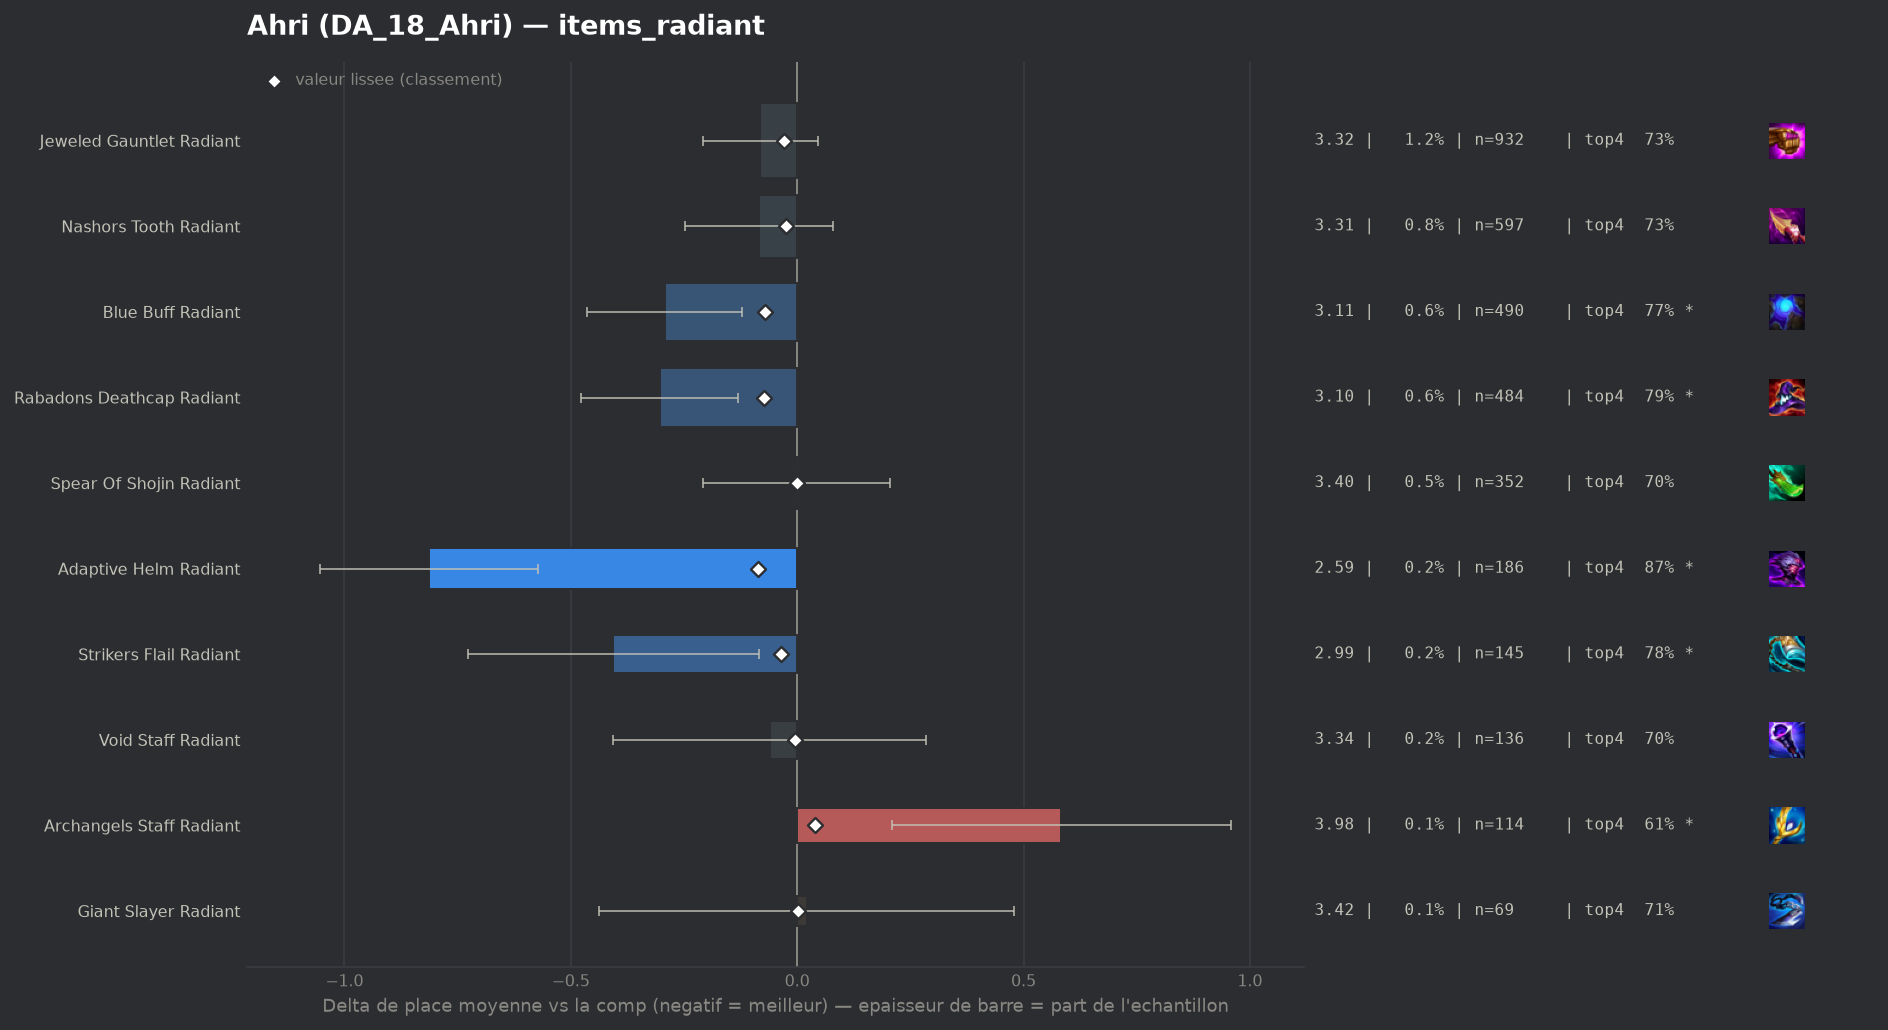

The table this chart was drawn from, first rows:
group, label, n, share, avg_place, shrunk_avg, score, d_avg, d_avg_pess, impact, d_top4, win, top2, top4, sd, z, p, significant
populaire, Adaptive Helm Radiant, 186, 0.002406, 2.586, 3.312, -0.087, -0.813, -0.573, 0.0002, 0.1543, 0.3441, 0.586, 0.8656, 1.671, -6.63, 0.0, True
populaire, Rabadons Deathcap Radiant, 484, 0.00626, 3.095, 3.327, -0.073, -0.304, -0.131, 0.0005, 0.0759, 0.2748, 0.4669, 0.7872, 1.936, -3.45, 0.00057, True
populaire, Blue Buff Radiant, 490, 0.006337, 3.106, 3.329, -0.071, -0.293, -0.122, 0.0004, 0.056, 0.2571, 0.4551, 0.7673, 1.931, -3.35, 0.00081, True
populaire, Strikers Flail Radiant, 145, 0.001875, 2.993, 3.364, -0.035, -0.406, -0.084, 0.0001, 0.068, 0.2966, 0.531, 0.7793, 1.977, -2.47, 0.01347, True
populaire, Jeweled Gauntlet Radiant, 932, 0.01205, 3.319, 3.369, -0.03, -0.081, 0.0, 0.0004, 0.0193, 0.2339, 0.4142, 0.7307, 1.968, -1.24, 0.2139, False
populaire, Nashors Tooth Radiant, 597, 0.007721, 3.315, 3.376, -0.024, -0.084, 0.0, 0.0002, 0.019, 0.2395, 0.4221, 0.7303, 2.024, -1.01, 0.3103, False
populaire, Void Staff Radiant, 136, 0.001759, 3.338, 3.394, -0.005, -0.061, 0.0, 0.0, -0.0128, 0.2574, 0.4338, 0.6985, 2.059, -0.35, 0.7297, False
populaire, Spear Of Shojin Radiant, 352, 0.004552, 3.398, 3.399, -0.0, -0.002, 0.0, 0.0, -0.0068, 0.2216, 0.3949, 0.7045, 1.966, -0.01, 0.9881, False
populaire, Giant Slayer Radiant, 69, 0.0008924, 3.42, 3.4, 0.001, 0.021, 0.0, -0.0, -0.0012, 0.1594, 0.4058, 0.7101, 1.944, 0.09, 0.9285, False
, Hextech Gunblade Radiant, 48, 0.0006208, 3.708, 3.409, 0.009, 0.309, 0.0, -0.0, -0.0655, 0.1875, 0.3542, 0.6458, 2.179, 0.98, 0.3259, False
populaire, Archangels Staff Radiant, 114, 0.001474, 3.982, 3.439, 0.04, 0.583, 0.209, -0.0001, -0.1061, 0.1404, 0.2719, 0.6053, 2.039, 3.05, 0.00228, True
